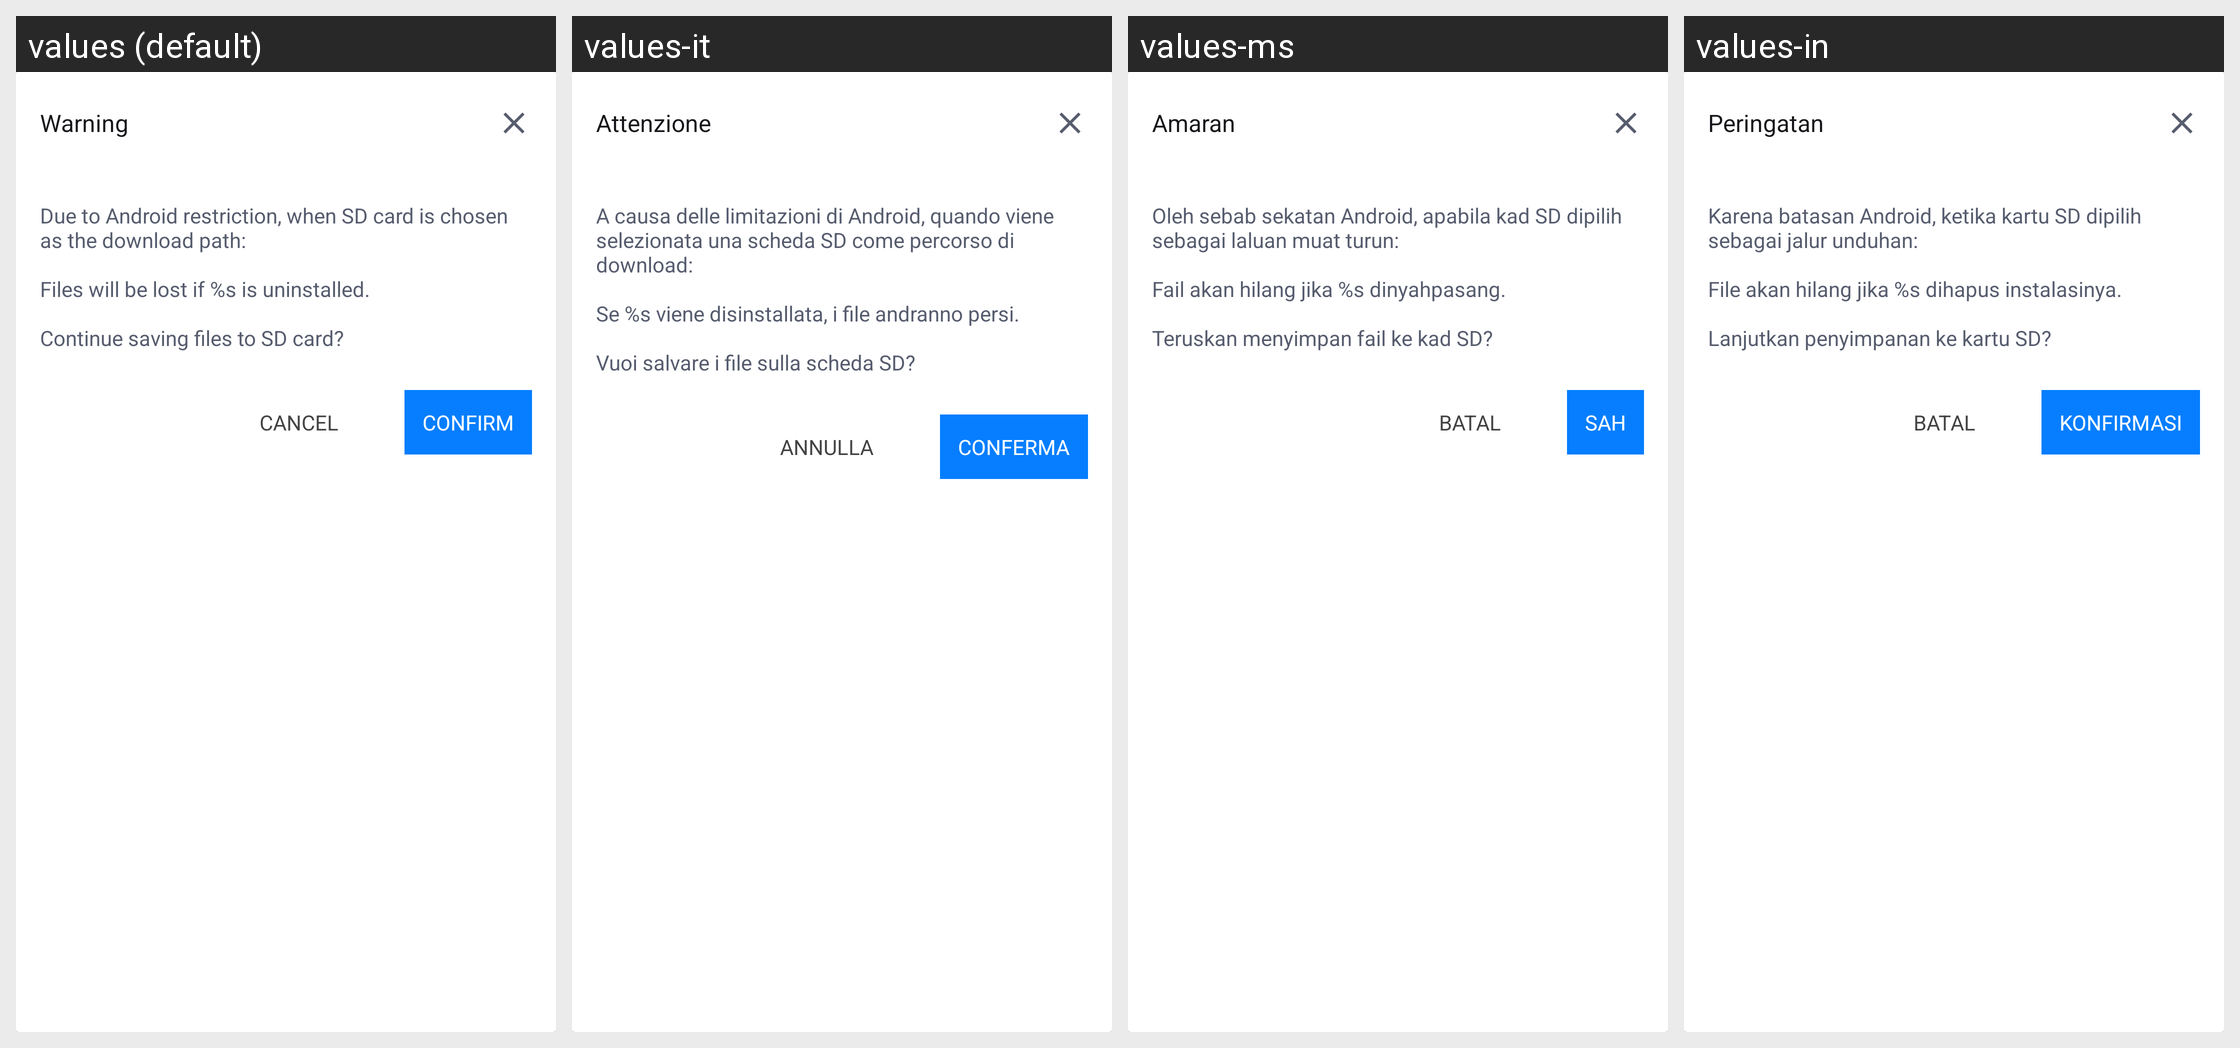

The same Android screen rendered under several of its app's locales, left to right. List the strings drawn on it with the default value and each locale's translation.
Android screen res/layout/sdcard_warn.xml rendered under 4 locales, left to right: values (default), values-it, values-ms, values-in. Device: Nexus 5 (rendered at 1080×1920; each locale shown at half size, 540×960, under a caption strip naming it); theme Theme.MaterialComponents.DayNight.NoActionBar.
Other locales in the repository, not shown: values-af, values-am, values-ar, values-as, values-az, values-be, values-bg, values-bn, values-bn-rBD, values-bn-rIN, values-bs, values-ca, values-cs, values-da, values-de, values-el, values-en, values-en-rCA, values-en-rGB, values-en-rIN, values-en-rXC, values-es, values-es-rMX, values-es-rUS, values-et, values-eu, values-fa, values-fi, values-fil, values-fr, values-fr-rCA, values-gl, values-gu, values-he, values-hi, values-hr, values-hu, values-hy, values-id, values-in-rID, values-is, values-iw, values-ja, values-ka, values-kk, values-km, values-kn, values-kn-rIN, values-ko, values-ky, values-lo, values-lt, values-lv, values-mk, values-ml, values-ml-rIN, values-mn, values-mr, values-my, values-nb, values-ne, values-nl, values-no, values-or, values-pa, values-pa-rIN, values-pl, values-pt, values-pt-rBR, values-pt-rPT, values-ro, values-ru, values-ru-rRU, values-si, values-sk, values-sl, values-sq, values-sr, values-sv, values-sw, values-ta, values-ta-rIN, values-te, values-te-rIN, values-th, values-th-rTH, values-tl, values-tl-rPH, values-tr, values-uk, values-ur, values-ur-rIN, values-uz, values-vi, values-zh, values-zh-rCN, values-zh-rHK, values-zh-rMO, values-zh-rTW, values-zu.
Strings drawn on this screen, with the default value and each locale's value (text and hints the layout hard-codes, and strings that could not be matched under every locale, appear in the picture but are not listed):

APKTOOL_RENAMED_0x7f1203b1
  values: Warning
  values-it: Attenzione
  values-ms: Amaran
  values-in: Peringatan

APKTOOL_RENAMED_0x7f120478
  values: Due to Android restriction, when SD card is chosen as the download path:
      
      Files will be lost if %s is uninstalled.
      
      Continue saving files to SD card?
  values-it: A causa delle limitazioni di Android, quando viene selezionata una scheda SD come percorso di download:
      
      Se %s viene disinstallata, i file andranno persi.
      
      Vuoi salvare i file sulla scheda SD?
  values-ms: Oleh sebab sekatan Android, apabila kad SD dipilih sebagai laluan muat turun:
      
      Fail akan hilang jika %s dinyahpasang.
      
      Teruskan menyimpan fail ke kad SD?
  values-in: Karena batasan Android, ketika kartu SD dipilih sebagai jalur unduhan:
      
      File akan hilang jika %s dihapus instalasinya.
      
      Lanjutkan penyimpanan ke kartu SD?

APKTOOL_RENAMED_0x7f1200d0
  values: Confirm
  values-it: Conferma
  values-ms: Sah
  values-in: Konfirmasi

APKTOOL_RENAMED_0x7f120021
  values: Cancel
  values-it: Annulla
  values-ms: Batal
  values-in: Batal
